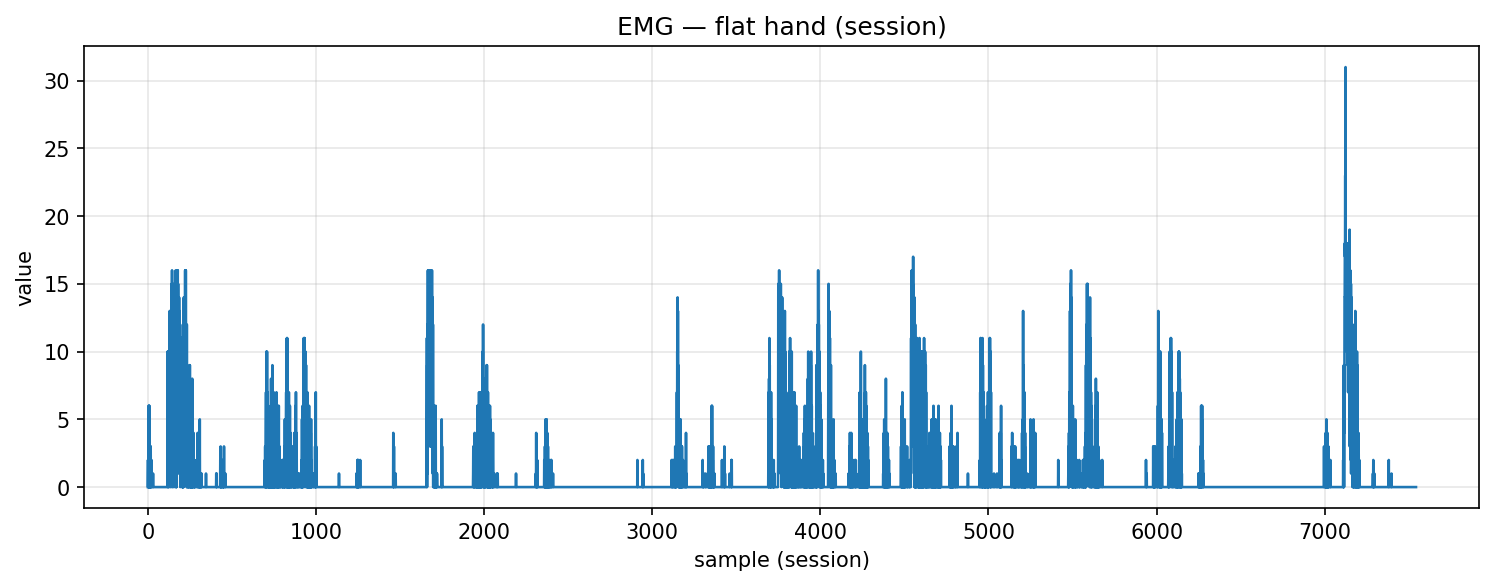

The table this chart was drawn from, first rows:
timestamp, device, address, char_uuid, label, col_index, value, payload_ascii, payload_hex
2025-10-29T23:05:38.539, MyoWareSensor1, 88:13:BF:14:F7:1E, f3a56edf-8f1e-4533-93bf-5601b2e91308, flat_hand, 1, 0.0, 0.00, 302e3030
2025-10-29T23:05:38.539, MyoWareSensor1, 88:13:BF:14:F7:1E, f3a56edf-8f1e-4533-93bf-5601b2e91308, flat_hand, 1, 2.0, 2.00, 322e3030
2025-10-29T23:05:38.539, MyoWareSensor1, 88:13:BF:14:F7:1E, f3a56edf-8f1e-4533-93bf-5601b2e91308, flat_hand, 1, 0.0, 0.00, 302e3030
2025-10-29T23:05:38.539, MyoWareSensor1, 88:13:BF:14:F7:1E, f3a56edf-8f1e-4533-93bf-5601b2e91308, flat_hand, 1, 2.0, 2.00, 322e3030
2025-10-29T23:05:38.540, MyoWareSensor1, 88:13:BF:14:F7:1E, f3a56edf-8f1e-4533-93bf-5601b2e91308, flat_hand, 1, 0.0, 0.00, 302e3030
2025-10-29T23:05:38.540, MyoWareSensor1, 88:13:BF:14:F7:1E, f3a56edf-8f1e-4533-93bf-5601b2e91308, flat_hand, 1, 6.0, 6.00, 362e3030
2025-10-29T23:05:38.541, MyoWareSensor1, 88:13:BF:14:F7:1E, f3a56edf-8f1e-4533-93bf-5601b2e91308, flat_hand, 1, 0.0, 0.00, 302e3030
2025-10-29T23:05:38.541, MyoWareSensor1, 88:13:BF:14:F7:1E, f3a56edf-8f1e-4533-93bf-5601b2e91308, flat_hand, 1, 6.0, 6.00, 362e3030
2025-10-29T23:05:38.542, MyoWareSensor1, 88:13:BF:14:F7:1E, f3a56edf-8f1e-4533-93bf-5601b2e91308, flat_hand, 1, 0.0, 0.00, 302e3030
2025-10-29T23:05:38.542, MyoWareSensor1, 88:13:BF:14:F7:1E, f3a56edf-8f1e-4533-93bf-5601b2e91308, flat_hand, 1, 6.0, 6.00, 362e3030
2025-10-29T23:05:38.543, MyoWareSensor1, 88:13:BF:14:F7:1E, f3a56edf-8f1e-4533-93bf-5601b2e91308, flat_hand, 1, 0.0, 0.00, 302e3030
2025-10-29T23:05:38.543, MyoWareSensor1, 88:13:BF:14:F7:1E, f3a56edf-8f1e-4533-93bf-5601b2e91308, flat_hand, 1, 4.0, 4.00, 342e3030
2025-10-29T23:05:38.544, MyoWareSensor1, 88:13:BF:14:F7:1E, f3a56edf-8f1e-4533-93bf-5601b2e91308, flat_hand, 1, 0.0, 0.00, 302e3030
2025-10-29T23:05:38.545, MyoWareSensor1, 88:13:BF:14:F7:1E, f3a56edf-8f1e-4533-93bf-5601b2e91308, flat_hand, 1, 3.0, 3.00, 332e3030
2025-10-29T23:05:38.545, MyoWareSensor1, 88:13:BF:14:F7:1E, f3a56edf-8f1e-4533-93bf-5601b2e91308, flat_hand, 1, 0.0, 0.00, 302e3030
2025-10-29T23:05:38.546, MyoWareSensor1, 88:13:BF:14:F7:1E, f3a56edf-8f1e-4533-93bf-5601b2e91308, flat_hand, 1, 3.0, 3.00, 332e3030
2025-10-29T23:05:38.553, MyoWareSensor1, 88:13:BF:14:F7:1E, f3a56edf-8f1e-4533-93bf-5601b2e91308, flat_hand, 1, 0.0, 0.00, 302e3030
2025-10-29T23:05:38.553, MyoWareSensor1, 88:13:BF:14:F7:1E, f3a56edf-8f1e-4533-93bf-5601b2e91308, flat_hand, 1, 3.0, 3.00, 332e3030
2025-10-29T23:05:38.553, MyoWareSensor1, 88:13:BF:14:F7:1E, f3a56edf-8f1e-4533-93bf-5601b2e91308, flat_hand, 1, 0.0, 0.00, 302e3030
2025-10-29T23:05:38.557, MyoWareSensor1, 88:13:BF:14:F7:1E, f3a56edf-8f1e-4533-93bf-5601b2e91308, flat_hand, 1, 2.0, 2.00, 322e3030
2025-10-29T23:05:38.557, MyoWareSensor1, 88:13:BF:14:F7:1E, f3a56edf-8f1e-4533-93bf-5601b2e91308, flat_hand, 1, 0.0, 0.00, 302e3030
2025-10-29T23:05:38.557, MyoWareSensor1, 88:13:BF:14:F7:1E, f3a56edf-8f1e-4533-93bf-5601b2e91308, flat_hand, 1, 2.0, 2.00, 322e3030
2025-10-29T23:05:38.557, MyoWareSensor1, 88:13:BF:14:F7:1E, f3a56edf-8f1e-4533-93bf-5601b2e91308, flat_hand, 1, 0.0, 0.00, 302e3030
2025-10-29T23:05:38.558, MyoWareSensor1, 88:13:BF:14:F7:1E, f3a56edf-8f1e-4533-93bf-5601b2e91308, flat_hand, 1, 0.0, 0.00, 302e3030
2025-10-29T23:05:38.558, MyoWareSensor1, 88:13:BF:14:F7:1E, f3a56edf-8f1e-4533-93bf-5601b2e91308, flat_hand, 1, 0.0, 0.00, 302e3030
2025-10-29T23:05:38.558, MyoWareSensor1, 88:13:BF:14:F7:1E, f3a56edf-8f1e-4533-93bf-5601b2e91308, flat_hand, 1, 0.0, 0.00, 302e3030
2025-10-29T23:05:38.558, MyoWareSensor1, 88:13:BF:14:F7:1E, f3a56edf-8f1e-4533-93bf-5601b2e91308, flat_hand, 1, 0.0, 0.00, 302e3030
2025-10-29T23:05:38.559, MyoWareSensor1, 88:13:BF:14:F7:1E, f3a56edf-8f1e-4533-93bf-5601b2e91308, flat_hand, 1, 0.0, 0.00, 302e3030
2025-10-29T23:05:38.559, MyoWareSensor1, 88:13:BF:14:F7:1E, f3a56edf-8f1e-4533-93bf-5601b2e91308, flat_hand, 1, 0.0, 0.00, 302e3030
2025-10-29T23:05:38.560, MyoWareSensor1, 88:13:BF:14:F7:1E, f3a56edf-8f1e-4533-93bf-5601b2e91308, flat_hand, 1, 0.0, 0.00, 302e3030
2025-10-29T23:05:38.560, MyoWareSensor1, 88:13:BF:14:F7:1E, f3a56edf-8f1e-4533-93bf-5601b2e91308, flat_hand, 1, 0.0, 0.00, 302e3030
2025-10-29T23:05:38.561, MyoWareSensor1, 88:13:BF:14:F7:1E, f3a56edf-8f1e-4533-93bf-5601b2e91308, flat_hand, 1, 1.0, 1.00, 312e3030
2025-10-29T23:05:38.561, MyoWareSensor1, 88:13:BF:14:F7:1E, f3a56edf-8f1e-4533-93bf-5601b2e91308, flat_hand, 1, 0.0, 0.00, 302e3030
2025-10-29T23:05:38.561, MyoWareSensor1, 88:13:BF:14:F7:1E, f3a56edf-8f1e-4533-93bf-5601b2e91308, flat_hand, 1, 0.0, 0.00, 302e3030
2025-10-29T23:05:38.561, MyoWareSensor1, 88:13:BF:14:F7:1E, f3a56edf-8f1e-4533-93bf-5601b2e91308, flat_hand, 1, 0.0, 0.00, 302e3030
2025-10-29T23:05:38.561, MyoWareSensor1, 88:13:BF:14:F7:1E, f3a56edf-8f1e-4533-93bf-5601b2e91308, flat_hand, 1, 0.0, 0.00, 302e3030
2025-10-29T23:05:38.562, MyoWareSensor1, 88:13:BF:14:F7:1E, f3a56edf-8f1e-4533-93bf-5601b2e91308, flat_hand, 1, 0.0, 0.00, 302e3030
2025-10-29T23:05:38.562, MyoWareSensor1, 88:13:BF:14:F7:1E, f3a56edf-8f1e-4533-93bf-5601b2e91308, flat_hand, 1, 0.0, 0.00, 302e3030
2025-10-29T23:05:38.562, MyoWareSensor1, 88:13:BF:14:F7:1E, f3a56edf-8f1e-4533-93bf-5601b2e91308, flat_hand, 1, 0.0, 0.00, 302e3030
2025-10-29T23:05:38.563, MyoWareSensor1, 88:13:BF:14:F7:1E, f3a56edf-8f1e-4533-93bf-5601b2e91308, flat_hand, 1, 0.0, 0.00, 302e3030
2025-10-29T23:05:38.563, MyoWareSensor1, 88:13:BF:14:F7:1E, f3a56edf-8f1e-4533-93bf-5601b2e91308, flat_hand, 1, 0.0, 0.00, 302e3030
2025-10-29T23:05:38.563, MyoWareSensor1, 88:13:BF:14:F7:1E, f3a56edf-8f1e-4533-93bf-5601b2e91308, flat_hand, 1, 0.0, 0.00, 302e3030
2025-10-29T23:05:38.563, MyoWareSensor1, 88:13:BF:14:F7:1E, f3a56edf-8f1e-4533-93bf-5601b2e91308, flat_hand, 1, 0.0, 0.00, 302e3030
2025-10-29T23:05:38.563, MyoWareSensor1, 88:13:BF:14:F7:1E, f3a56edf-8f1e-4533-93bf-5601b2e91308, flat_hand, 1, 0.0, 0.00, 302e3030
2025-10-29T23:05:38.564, MyoWareSensor1, 88:13:BF:14:F7:1E, f3a56edf-8f1e-4533-93bf-5601b2e91308, flat_hand, 1, 0.0, 0.00, 302e3030
2025-10-29T23:05:38.564, MyoWareSensor1, 88:13:BF:14:F7:1E, f3a56edf-8f1e-4533-93bf-5601b2e91308, flat_hand, 1, 0.0, 0.00, 302e3030
2025-10-29T23:05:38.564, MyoWareSensor1, 88:13:BF:14:F7:1E, f3a56edf-8f1e-4533-93bf-5601b2e91308, flat_hand, 1, 0.0, 0.00, 302e3030
2025-10-29T23:05:38.564, MyoWareSensor1, 88:13:BF:14:F7:1E, f3a56edf-8f1e-4533-93bf-5601b2e91308, flat_hand, 1, 0.0, 0.00, 302e3030
2025-10-29T23:05:38.577, MyoWareSensor1, 88:13:BF:14:F7:1E, f3a56edf-8f1e-4533-93bf-5601b2e91308, flat_hand, 1, 0.0, 0.00, 302e3030
2025-10-29T23:05:38.577, MyoWareSensor1, 88:13:BF:14:F7:1E, f3a56edf-8f1e-4533-93bf-5601b2e91308, flat_hand, 1, 0.0, 0.00, 302e3030
2025-10-29T23:05:38.577, MyoWareSensor1, 88:13:BF:14:F7:1E, f3a56edf-8f1e-4533-93bf-5601b2e91308, flat_hand, 1, 0.0, 0.00, 302e3030
2025-10-29T23:05:38.578, MyoWareSensor1, 88:13:BF:14:F7:1E, f3a56edf-8f1e-4533-93bf-5601b2e91308, flat_hand, 1, 0.0, 0.00, 302e3030
2025-10-29T23:05:38.582, MyoWareSensor1, 88:13:BF:14:F7:1E, f3a56edf-8f1e-4533-93bf-5601b2e91308, flat_hand, 1, 0.0, 0.00, 302e3030
2025-10-29T23:05:38.582, MyoWareSensor1, 88:13:BF:14:F7:1E, f3a56edf-8f1e-4533-93bf-5601b2e91308, flat_hand, 1, 0.0, 0.00, 302e3030
2025-10-29T23:05:38.583, MyoWareSensor1, 88:13:BF:14:F7:1E, f3a56edf-8f1e-4533-93bf-5601b2e91308, flat_hand, 1, 0.0, 0.00, 302e3030
2025-10-29T23:05:38.583, MyoWareSensor1, 88:13:BF:14:F7:1E, f3a56edf-8f1e-4533-93bf-5601b2e91308, flat_hand, 1, 0.0, 0.00, 302e3030
2025-10-29T23:05:38.583, MyoWareSensor1, 88:13:BF:14:F7:1E, f3a56edf-8f1e-4533-93bf-5601b2e91308, flat_hand, 1, 0.0, 0.00, 302e3030
2025-10-29T23:05:38.584, MyoWareSensor1, 88:13:BF:14:F7:1E, f3a56edf-8f1e-4533-93bf-5601b2e91308, flat_hand, 1, 0.0, 0.00, 302e3030
2025-10-29T23:05:38.584, MyoWareSensor1, 88:13:BF:14:F7:1E, f3a56edf-8f1e-4533-93bf-5601b2e91308, flat_hand, 1, 0.0, 0.00, 302e3030
2025-10-29T23:05:38.584, MyoWareSensor1, 88:13:BF:14:F7:1E, f3a56edf-8f1e-4533-93bf-5601b2e91308, flat_hand, 1, 0.0, 0.00, 302e3030
... 7,484 more rows
